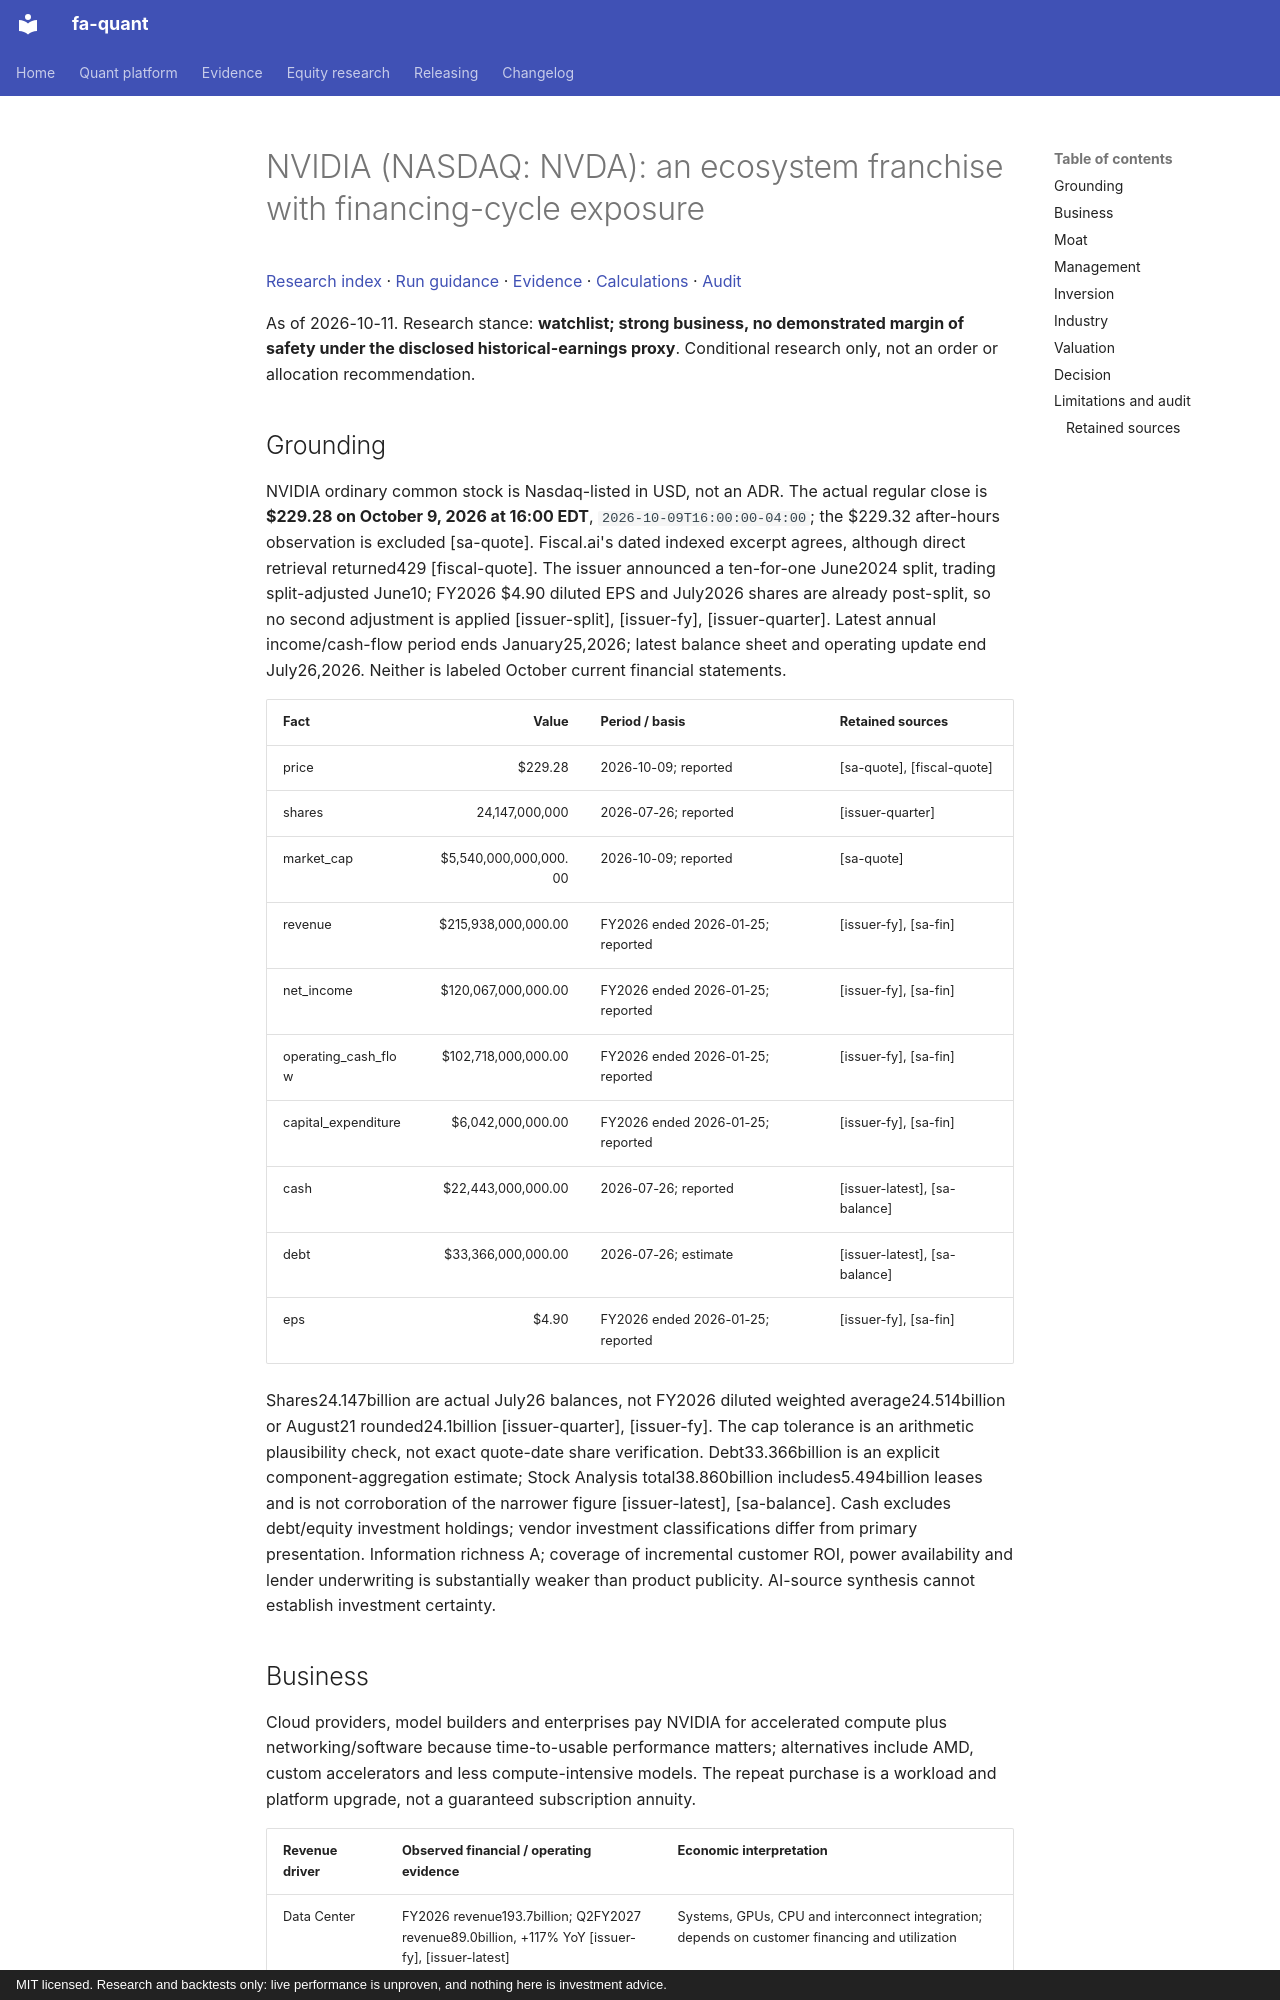

repository: BichengWang/financial-agent · page: research/tickers/NVDA/2026-10-11/report/index.html · generator: mkdocs · copyright: MIT licensed. Research and backtests only: live performance is unproven, and nothing here is investment advice.

# NVIDIA (NASDAQ: NVDA): an ecosystem franchise with financing-cycle exposure

[Research index](../../../index.md#2026-10-11) · [Run guidance](../../../README.md) · [Evidence](data/evidence.json) · [Calculations](data/calculations.json) · [Audit](data/audit.json)

As of 2026-10-11. Research stance: **watchlist; strong business, no demonstrated margin of safety under the disclosed historical-earnings proxy**. Conditional research only, not an order or allocation recommendation.

## Grounding

NVIDIA ordinary common stock is Nasdaq-listed in USD, not an ADR. The actual regular close is **$229.28 on October 9, 2026 at 16:00 EDT**, `2026-10-09T16:00:00-04:00`; the $229.32 after-hours observation is excluded [sa-quote]. Fiscal.ai's dated indexed excerpt agrees, although direct retrieval returned429 [fiscal-quote]. The issuer announced a ten-for-one June2024 split, trading split-adjusted June10; FY2026 $4.90 diluted EPS and July2026 shares are already post-split, so no second adjustment is applied [issuer-split], [issuer-fy], [issuer-quarter]. Latest annual income/cash-flow period ends January25,2026; latest balance sheet and operating update end July26,2026. Neither is labeled October current financial statements.

| Fact | Value | Period / basis | Retained sources |
|---|---:|---|---|
| price | $229.28 | 2026-10-09; reported | [sa-quote], [fiscal-quote] |
| shares | 24,147,000,000 | 2026-07-26; reported | [issuer-quarter] |
| market_cap | $5,540,000,000,000.00 | 2026-10-09; reported | [sa-quote] |
| revenue | $215,938,000,000.00 | FY2026 ended 2026-01-25; reported | [issuer-fy], [sa-fin] |
| net_income | $120,067,000,000.00 | FY2026 ended 2026-01-25; reported | [issuer-fy], [sa-fin] |
| operating_cash_flow | $102,718,000,000.00 | FY2026 ended 2026-01-25; reported | [issuer-fy], [sa-fin] |
| capital_expenditure | $6,042,000,000.00 | FY2026 ended 2026-01-25; reported | [issuer-fy], [sa-fin] |
| cash | $22,443,000,000.00 | 2026-07-26; reported | [issuer-latest], [sa-balance] |
| debt | $33,366,000,000.00 | 2026-07-26; estimate | [issuer-latest], [sa-balance] |
| eps | $4.90 | FY2026 ended 2026-01-25; reported | [issuer-fy], [sa-fin] |


Shares24.147billion are actual July26 balances, not FY2026 diluted weighted average24.514billion or August21 rounded24.1billion [issuer-quarter], [issuer-fy]. The cap tolerance is an arithmetic plausibility check, not exact quote-date share verification. Debt33.366billion is an explicit component-aggregation estimate; Stock Analysis total38.860billion includes5.494billion leases and is not corroboration of the narrower figure [issuer-latest], [sa-balance]. Cash excludes debt/equity investment holdings; vendor investment classifications differ from primary presentation. Information richness A; coverage of incremental customer ROI, power availability and lender underwriting is substantially weaker than product publicity. AI-source synthesis cannot establish investment certainty.
